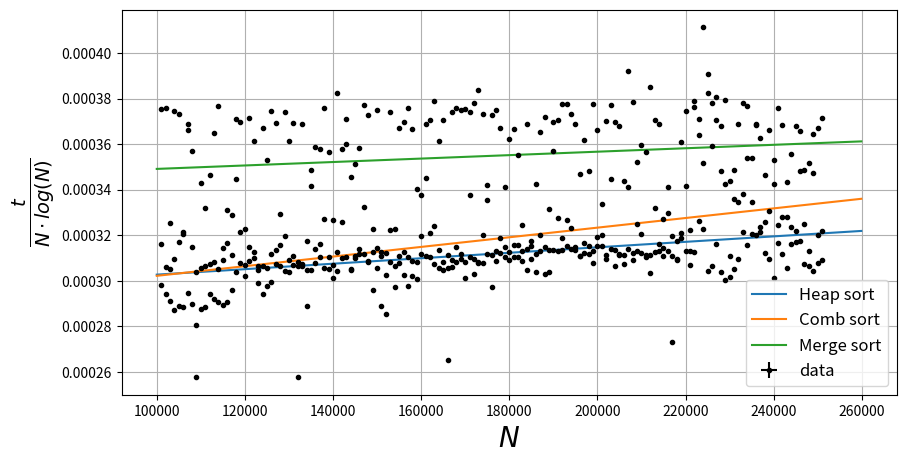

The script that saved this image:
import numpy as np
import matplotlib.pyplot as plt
# heap sort
time1 = [347, 346, 346, 345, 351, 354, 365, 363, 355, 367, 372, 383, 384, 386, 388, 393, 404, 419, 447, 424, 437, 447, 431, 428, 437, 443, 468, 475, 485, 465, 480, 477, 481, 502, 545, 505, 512, 534, 511, 500, 523, 549, 611, 521, 534, 545, 581, 543, 525, 546, 560, 549, 589, 547, 570, 564, 559, 571, 573, 613, 666, 624, 634, 617, 604, 610, 615, 636, 630, 617, 696, 628, 642, 672, 709, 632, 670, 686, 672, 673, 692, 696, 694, 680, 695, 686, 727, 692, 698, 854, 761, 745, 767, 763, 748, 742, 760, 753, 747, 779, 786, 764, 855, 764, 782, 775, 994, 787, 832, 825, 803, 789, 867, 830, 821, 875, 852, 828, 858, 847, 835, 854, 1000, 891, 844, 854, 885, 855, 849, 856, 870, 887, 925, 913, 932, 934, 943, 920, 916, 896, 946, 935, 989, 957, 964, 970, 943, 944, 942, 957, 964]
# comb sort
time2 = [368, 360, 363, 372, 385, 394, 457, 394, 384, 390, 395, 400, 405, 405, 414, 428, 425, 475, 428, 431, 446, 443, 442, 446, 448, 461, 459, 461, 462, 473, 474, 480, 482, 482, 486, 495, 503, 499, 502, 509, 509, 522, 527, 522, 536, 541, 545, 544, 555, 562, 563, 566, 563, 564, 576, 583, 583, 584, 587, 598, 600, 603, 601, 602, 611, 621, 621, 623, 634, 631, 640, 642, 643, 646, 659, 662, 660, 672, 682, 681, 680, 684, 684, 700, 707, 704, 711, 719, 720, 724, 727, 732, 740, 742, 745, 742, 750, 761, 760, 770, 774, 768, 779, 782, 780, 785, 796, 795, 802, 803, 805, 809, 817, 822, 830, 831, 829, 851, 864, 924, 876, 1028, 896, 1135, 1084, 1001, 1066, 980, 968, 976, 958, 959, 974, 1024, 972, 1077, 949, 960, 978, 1050, 969, 984, 1035, 980, 979, 1063, 997, 1083, 1075, 994, 1005]
# merge sort time
time3 = [437, 442, 387, 450, 453, 393, 454, 447, 326, 438, 428, 451, 480, 500, 421, 448, 449, 511, 514, 453, 526, 516, 439, 534, 518, 554, 551, 496, 568, 553, 570, 401, 579, 457, 556, 577, 580, 614, 587, 542, 639, 603, 630, 591, 605, 622, 660, 657, 573, 670, 520, 518, 683, 594, 680, 690, 706, 693, 648, 647, 712, 720, 741, 712, 735, 529, 751, 760, 763, 769, 771, 784, 801, 784, 723, 792, 802, 790, 739, 789, 803, 783, 720, 823, 712, 773, 829, 849, 761, 824, 861, 882, 887, 882, 876, 828, 869, 841, 917, 894, 819, 913, 936, 922, 922, 867, 864, 964, 901, 925, 922, 1001, 968, 969, 864, 905, 728, 829, 972, 1013, 852, 1036, 1019, 971, 1061, 1053, 1038, 1035, 1072, 883, 995, 1057, 1089, 1090, 1029, 1075, 1064, 1021, 1084, 1018, 1122, 1105, 921, 1077, 1119, 1117, 1069, 965, 1127, 1141, 1159]
number = []
for i in range(1, len(time2) + 1):
    number.append(100000 + i*1000)
    time1[i - 1] = time1[i - 1]/ ((100000 + i*1000) * np.log(100000 + i*1000))
    time2[i - 1] = time2[i - 1]/ ((100000 + i*1000) * np.log(100000 + i*1000))
    time3[i - 1] = time3[i - 1]/ ((100000 + i*1000) * np.log(100000 + i*1000))


k1 = np.polyfit(number, time1, 1)
print("Heap sort")
print(k1)
x_th1 = np.arange(100000, 260000, 260000/1000)
y_th1 = []
for i in range(0, len(x_th1)):
    y_th1.append(k1[0] * x_th1[i] + k1[1])
plt.figure(figsize=(10, 5))

k2 = np.polyfit(number, time2, 1)
print("Comb sort")
print(k2)
x_th2 = np.arange(100000, 260000, 260000/1000)
y_th2 = []
for i in range(0, len(x_th2)):
    y_th2.append(k2[0] * x_th2[i] + k2[1])

k3 = np.polyfit(number, time3, 1)
print("Merge sort")
print(k3)
x_th3 = np.arange(100000, 260000, 260000/1000)
y_th3 = []
for i in range(0, len(x_th3)):
    y_th3.append(k3[0] * x_th3[i] + k3[1])


plt.figure(figsize=(10, 5))
plt.plot(x_th1, y_th1, label=r'Heap sort')
plt.plot(x_th2, y_th2, label=r'Comb sort')
plt.plot(x_th3, y_th3, label=r'Merge sort')

plt.errorbar(number, time1, xerr=0, yerr=0, fmt=".k", label="data")
plt.errorbar(number, time2, xerr=0, yerr=0, fmt=".k")
plt.errorbar(number, time3, xerr=0, yerr=0, fmt=".k")

plt.xlabel(r'$N$', fontsize=20)
plt.ylabel(r'$\frac{t}{N \cdot log(N)}$', fontsize=20)
plt.grid(True)
plt.legend(loc='best', fontsize=12)
plt.show()

